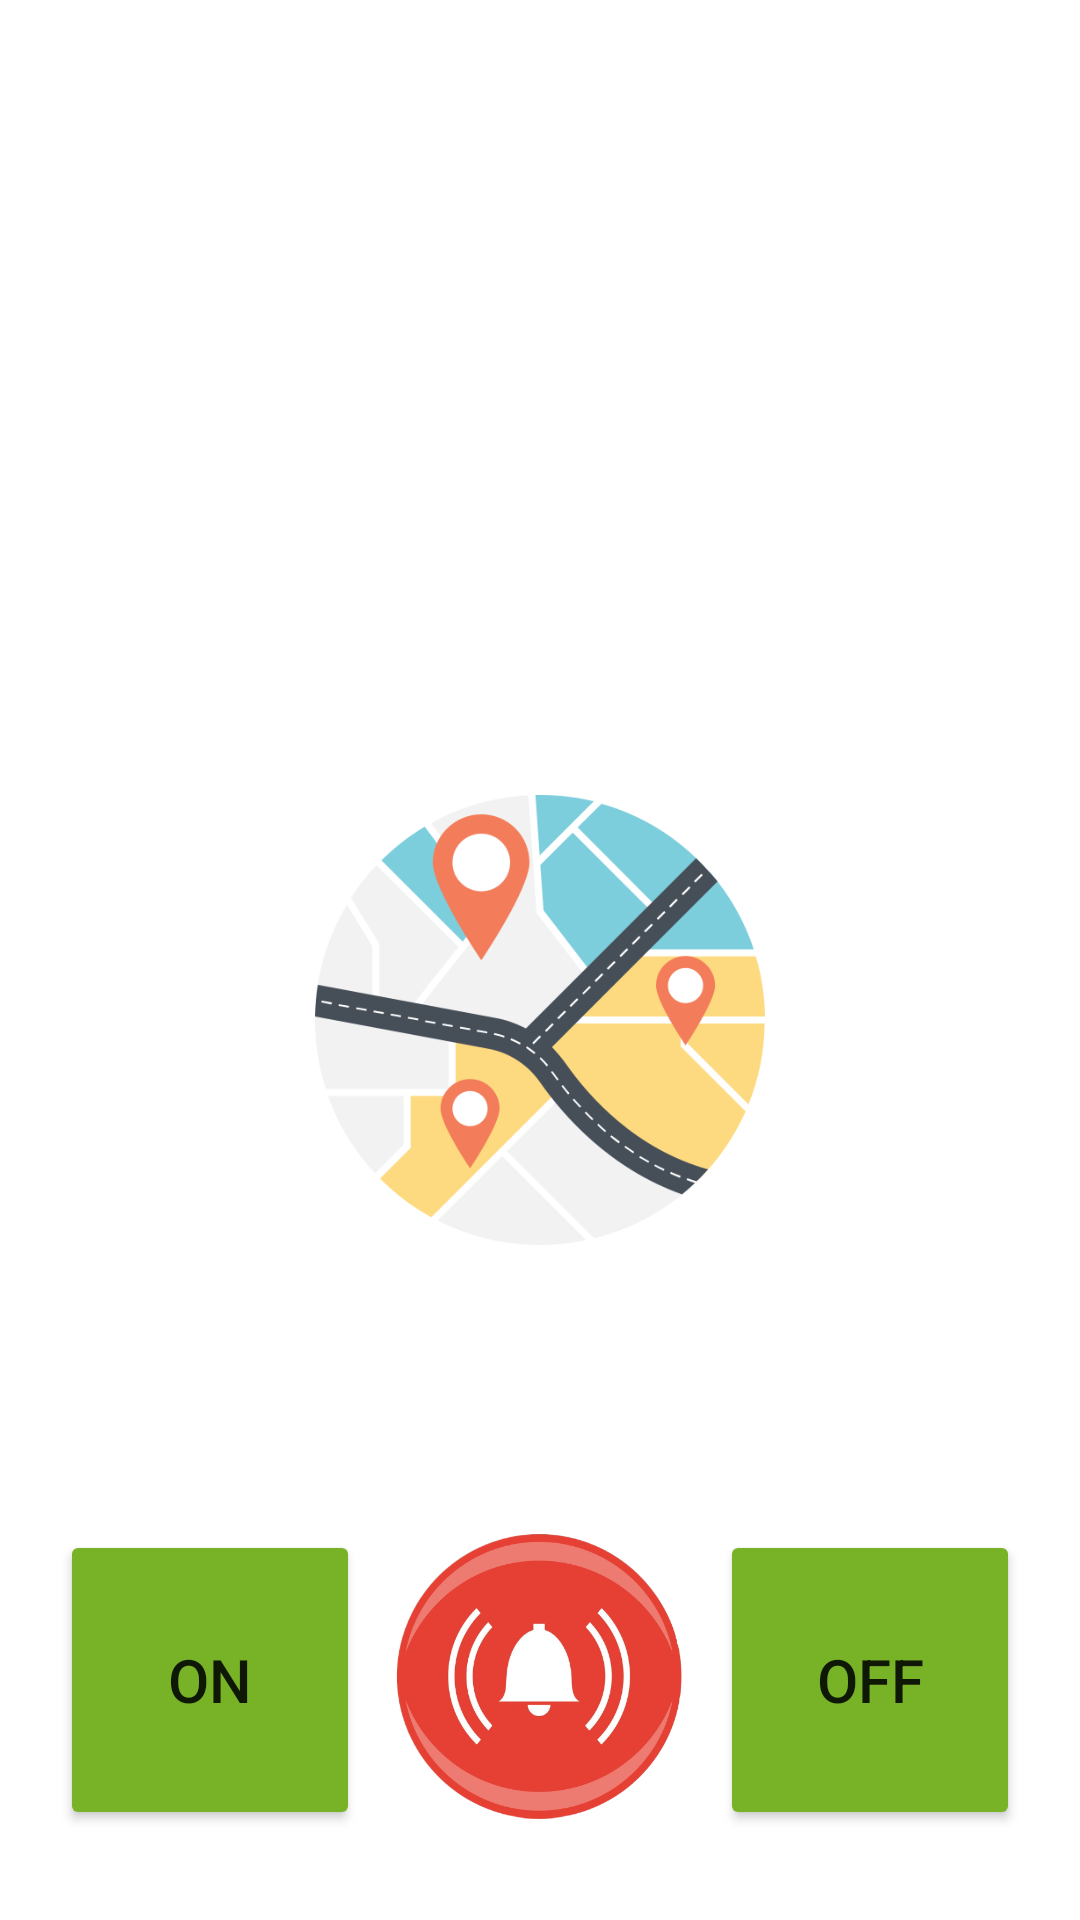

Here is an Android app screen rendered from its layout file. Give the layout XML and the strings, colors and styles it references.
<!-- AndroidManifest.xml: application theme Theme.Smart_Finder_App -->
<!-- res/layout/activity_device_control3.xml -->
<?xml version="1.0" encoding="utf-8"?>
<androidx.constraintlayout.widget.ConstraintLayout xmlns:android="http://schemas.android.com/apk/res/android"
    xmlns:app="http://schemas.android.com/apk/res-auto"
    xmlns:tools="http://schemas.android.com/tools"
    android:layout_width="match_parent"
    android:layout_height="match_parent"
    tools:context=".Device_Control3">


    <ImageView
        android:id="@+id/logo"
        android:layout_width="match_parent"
        android:layout_height="180dp"
        android:src="@drawable/sensor_icon"
        app:layout_constraintTop_toTopOf="parent"
        app:layout_constraintStart_toStartOf="parent"
        app:layout_constraintEnd_toEndOf="parent"
        android:layout_marginTop="20dp"/>

    <TextView
        android:id="@+id/distance_view"
        android:layout_width="100dp"
        android:layout_height="wrap_content"
        android:textSize="25sp"
        android:textColor="@color/green"
        android:textStyle="bold"
        android:layout_marginTop="155dp"
        android:gravity="center"
        app:layout_constraintTop_toTopOf="parent"
        app:layout_constraintStart_toStartOf="parent"
        app:layout_constraintEnd_toEndOf="parent"/>

    <ImageView
        android:id="@+id/map_bttn"
        android:layout_width="150dp"
        android:layout_height="150dp"
        app:layout_constraintTop_toTopOf="parent"
        app:layout_constraintBottom_toBottomOf="parent"
        app:layout_constraintStart_toStartOf="parent"
        app:layout_constraintEnd_toEndOf="parent"
        android:background="@drawable/tracker_icon"
        android:layout_marginTop="40dp"/>

    <LinearLayout
        android:layout_width="match_parent"
        android:layout_height="wrap_content"
        android:orientation="horizontal"
        android:layout_marginBottom="20dp"
        android:layout_marginStart="20dp"
        android:layout_marginEnd="20dp"
        android:gravity="center"
        app:layout_constraintBottom_toBottomOf="parent"
        app:layout_constraintStart_toStartOf="parent"
        app:layout_constraintEnd_toEndOf="parent">

        <Button
            android:id="@+id/on_bttn"
            android:layout_width="100dp"
            android:layout_height="100dp"
            android:backgroundTint="@color/green"
            app:shapeAppearanceOverlay="@style/On_Button"
            android:text="on"
            android:textSize="20sp"
            android:layout_gravity="center"/>

        <ImageView
            android:id="@+id/logo2"
            android:layout_width="100dp"
            android:layout_height="100dp"
            android:src="@drawable/buzzer_logo"
            android:layout_margin="10dp"/>

        <Button
            android:id="@+id/off_bttn"
            android:layout_width="100dp"
            android:layout_height="100dp"
            android:backgroundTint="@color/green"
            app:shapeAppearanceOverlay="@style/Off_Button"
            android:text="off"
            android:textSize="20sp"
            android:layout_gravity="center"/>

    </LinearLayout>

</androidx.constraintlayout.widget.ConstraintLayout>
<!-- resources referenced by this layout -->
<resources>
  <color name="green">#78B327</color>
  <!-- drawable buzzer_logo: png bitmap (drawable, 175192 bytes) -->
  <!-- drawable tracker_icon: png bitmap (drawable, 43508 bytes) -->
  <style name="Off_Button">
          <item name="cornerSize">50%</item>
          <item name="cornerSizeTopLeft">0dp</item>
          <item name="cornerSizeBottomLeft">0dp</item>
      </style>
  <style name="On_Button">
          <item name="cornerSize">50%</item>
          <item name="cornerSizeTopRight">0dp</item>
          <item name="cornerSizeBottomRight">0dp</item>
      </style>
  <style name="Theme.Smart_Finder_App" parent="Base.Theme.Smart_Finder_App" />
  <style name="Base.Theme.Smart_Finder_App" parent="Theme.MaterialComponents.DayNight.NoActionBar">
          
          
  
          <item name="colorPrimary">@color/black</item>
      </style>
  <color name="black">#FF000000</color>
</resources>
